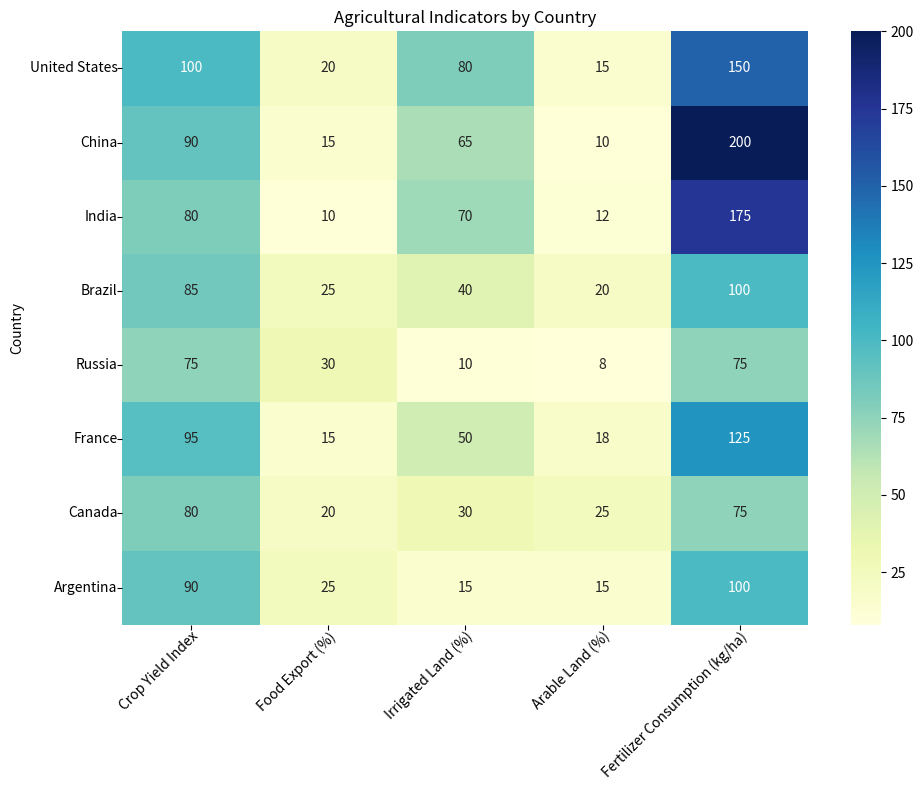

Write Python code to recreate this figure. (Note: this script raises an exception after producing the figure.)

import matplotlib.pyplot as plt
import numpy as np
import pandas as pd
import seaborn as sns

# Data processing
data = {'Country': ['United States', 'China', 'India', 'Brazil', 'Russia', 'France', 'Canada', 'Argentina'], 
        'Crop Yield Index': [100, 90, 80, 85, 75, 95, 80, 90], 
        'Food Export (%)': [20, 15, 10, 25, 30, 15, 20, 25], 
        'Irrigated Land (%)': [80, 65, 70, 40, 10, 50, 30, 15], 
        'Arable Land (%)': [15, 10, 12, 20, 8, 18, 25, 15], 
        'Fertilizer Consumption (kg/ha)': [150, 200, 175, 100, 75, 125, 75, 100]}

df = pd.DataFrame(data)
df = df.set_index('Country')

# Plotting
fig, ax = plt.subplots(figsize=(10, 8))
sns.heatmap(df, annot=True, fmt='.0f', cmap='YlGnBu', cbar=True, ax=ax)

# Formatting
ax.set_title('Agricultural Indicators by Country')
ax.set_xticks(np.arange(len(df.columns)) + 0.5)
ax.set_yticks(np.arange(len(df)) + 0.5)
ax.set_xticklabels(df.columns, rotation=45, ha='right', rotation_mode='anchor')
ax.set_yticklabels(df.index, rotation=0, ha='right')
ax.tick_params(axis='x', pad=0)
ax.tick_params(axis='y', pad=0)

# Saving and clearing
plt.tight_layout()
plt.savefig('output/final/heatmap/png/20231228-124154_60.png', bbox_inches='tight')
plt.clf()
